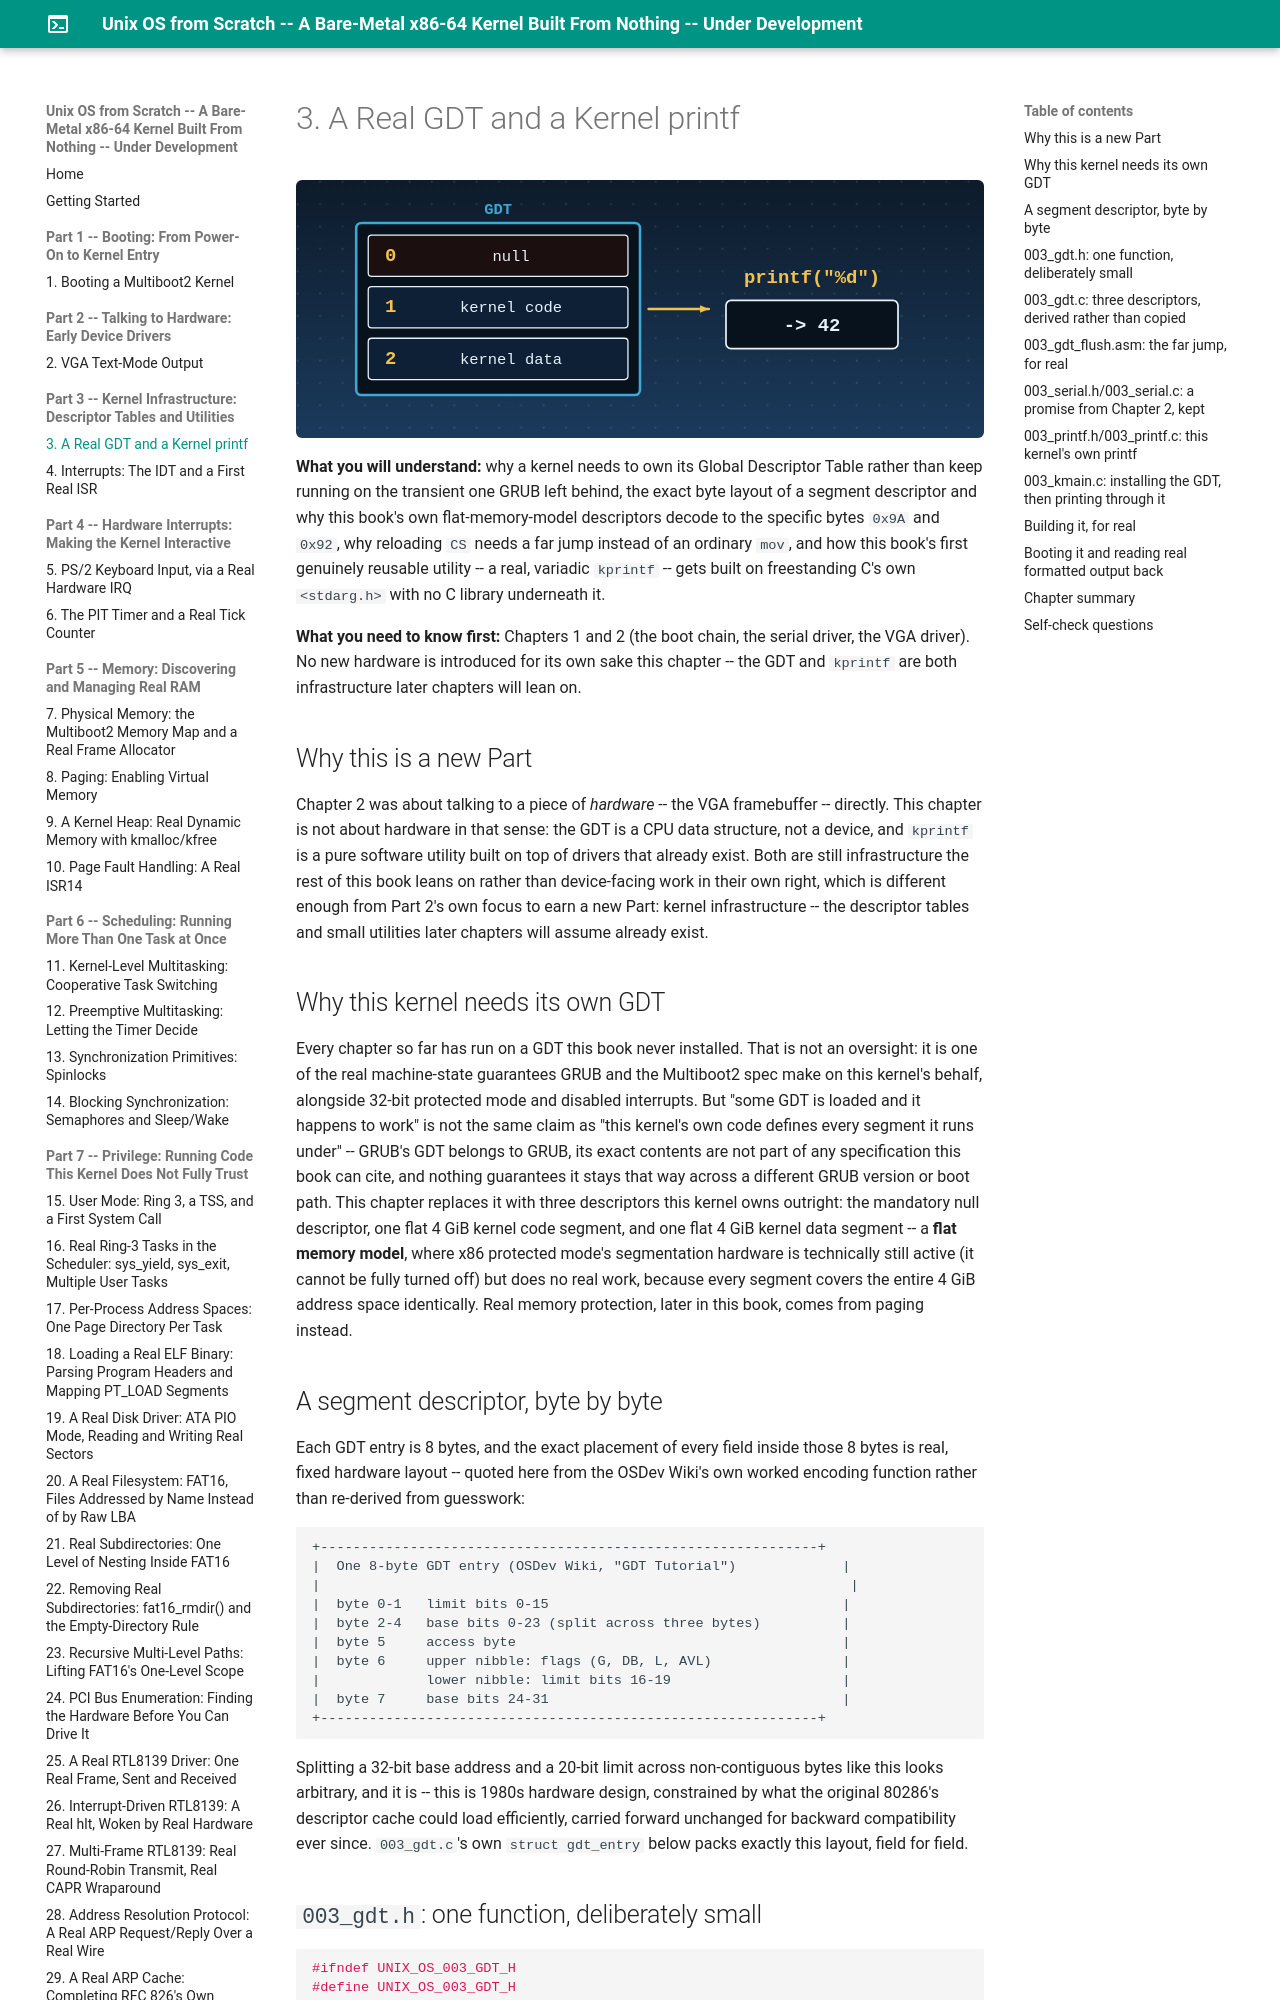

repository: MaximumBeings/unix_os_from_scratch · page: part3/03-a-real-gdt-and-a-kernel-printf/index.html · generator: mkdocs

# 3. A Real GDT and a Kernel printf

**What you will understand:** why a kernel needs to own its Global Descriptor Table rather than keep running on the transient one GRUB left behind, the exact byte layout of a segment descriptor and why this book's own flat-memory-model descriptors decode to the specific bytes `0x9A` and `0x92`, why reloading `CS` needs a far jump instead of an ordinary `mov`, and how this book's first genuinely reusable utility -- a real, variadic `kprintf` -- gets built on freestanding C's own `<stdarg.h>` with no C library underneath it.

**What you need to know first:** Chapters 1 and 2 (the boot chain, the serial driver, the VGA driver). No new hardware is introduced for its own sake this chapter -- the GDT and `kprintf` are both infrastructure later chapters will lean on.

## Why this is a new Part

Chapter 2 was about talking to a piece of *hardware* -- the VGA framebuffer -- directly. This chapter is not about hardware in that sense: the GDT is a CPU data structure, not a device, and `kprintf` is a pure software utility built on top of drivers that already exist. Both are still infrastructure the rest of this book leans on rather than device-facing work in their own right, which is different enough from Part 2's own focus to earn a new Part: kernel infrastructure -- the descriptor tables and small utilities later chapters will assume already exist.

## Why this kernel needs its own GDT

Every chapter so far has run on a GDT this book never installed. That is not an oversight: it is one of the real machine-state guarantees GRUB and the Multiboot2 spec make on this kernel's behalf, alongside 32-bit protected mode and disabled interrupts. But "some GDT is loaded and it happens to work" is not the same claim as "this kernel's own code defines every segment it runs under" -- GRUB's GDT belongs to GRUB, its exact contents are not part of any specification this book can cite, and nothing guarantees it stays that way across a different GRUB version or boot path. This chapter replaces it with three descriptors this kernel owns outright: the mandatory null descriptor, one flat 4 GiB kernel code segment, and one flat 4 GiB kernel data segment -- a **flat memory model**, where x86 protected mode's segmentation hardware is technically still active (it cannot be fully turned off) but does no real work, because every segment covers the entire 4 GiB address space identically. Real memory protection, later in this book, comes from paging instead.

## A segment descriptor, byte by byte

Each GDT entry is 8 bytes, and the exact placement of every field inside those 8 bytes is real, fixed hardware layout -- quoted here from the OSDev Wiki's own worked encoding function rather than re-derived from guesswork:

```text
+-------------------------------------------------------------+
|  One 8-byte GDT entry (OSDev Wiki, "GDT Tutorial")             |
|                                                                 |
|  byte 0-1   limit bits 0-15                                    |
|  byte 2-4   base bits 0-23 (split across three bytes)          |
|  byte 5     access byte                                        |
|  byte 6     upper nibble: flags (G, DB, L, AVL)                |
|             lower nibble: limit bits 16-19                     |
|  byte 7     base bits 24-31                                    |
+-------------------------------------------------------------+
```

Splitting a 32-bit base address and a 20-bit limit across non-contiguous bytes like this looks arbitrary, and it is -- this is 1980s hardware design, constrained by what the original 80286's descriptor cache could load efficiently, carried forward unchanged for backward compatibility ever since. `003_gdt.c`'s own `struct gdt_entry` below packs exactly this layout, field for field.

## `003_gdt.h`: one function, deliberately small

```c
#ifndef UNIX_OS_003_GDT_H
#define UNIX_OS_003_GDT_H

/* Installs this book's own Global Descriptor Table, replacing whatever
 * transient GDT GRUB left behind. See 003_gdt.c for why that matters. */
void gdt_init(void);

#endif
```
